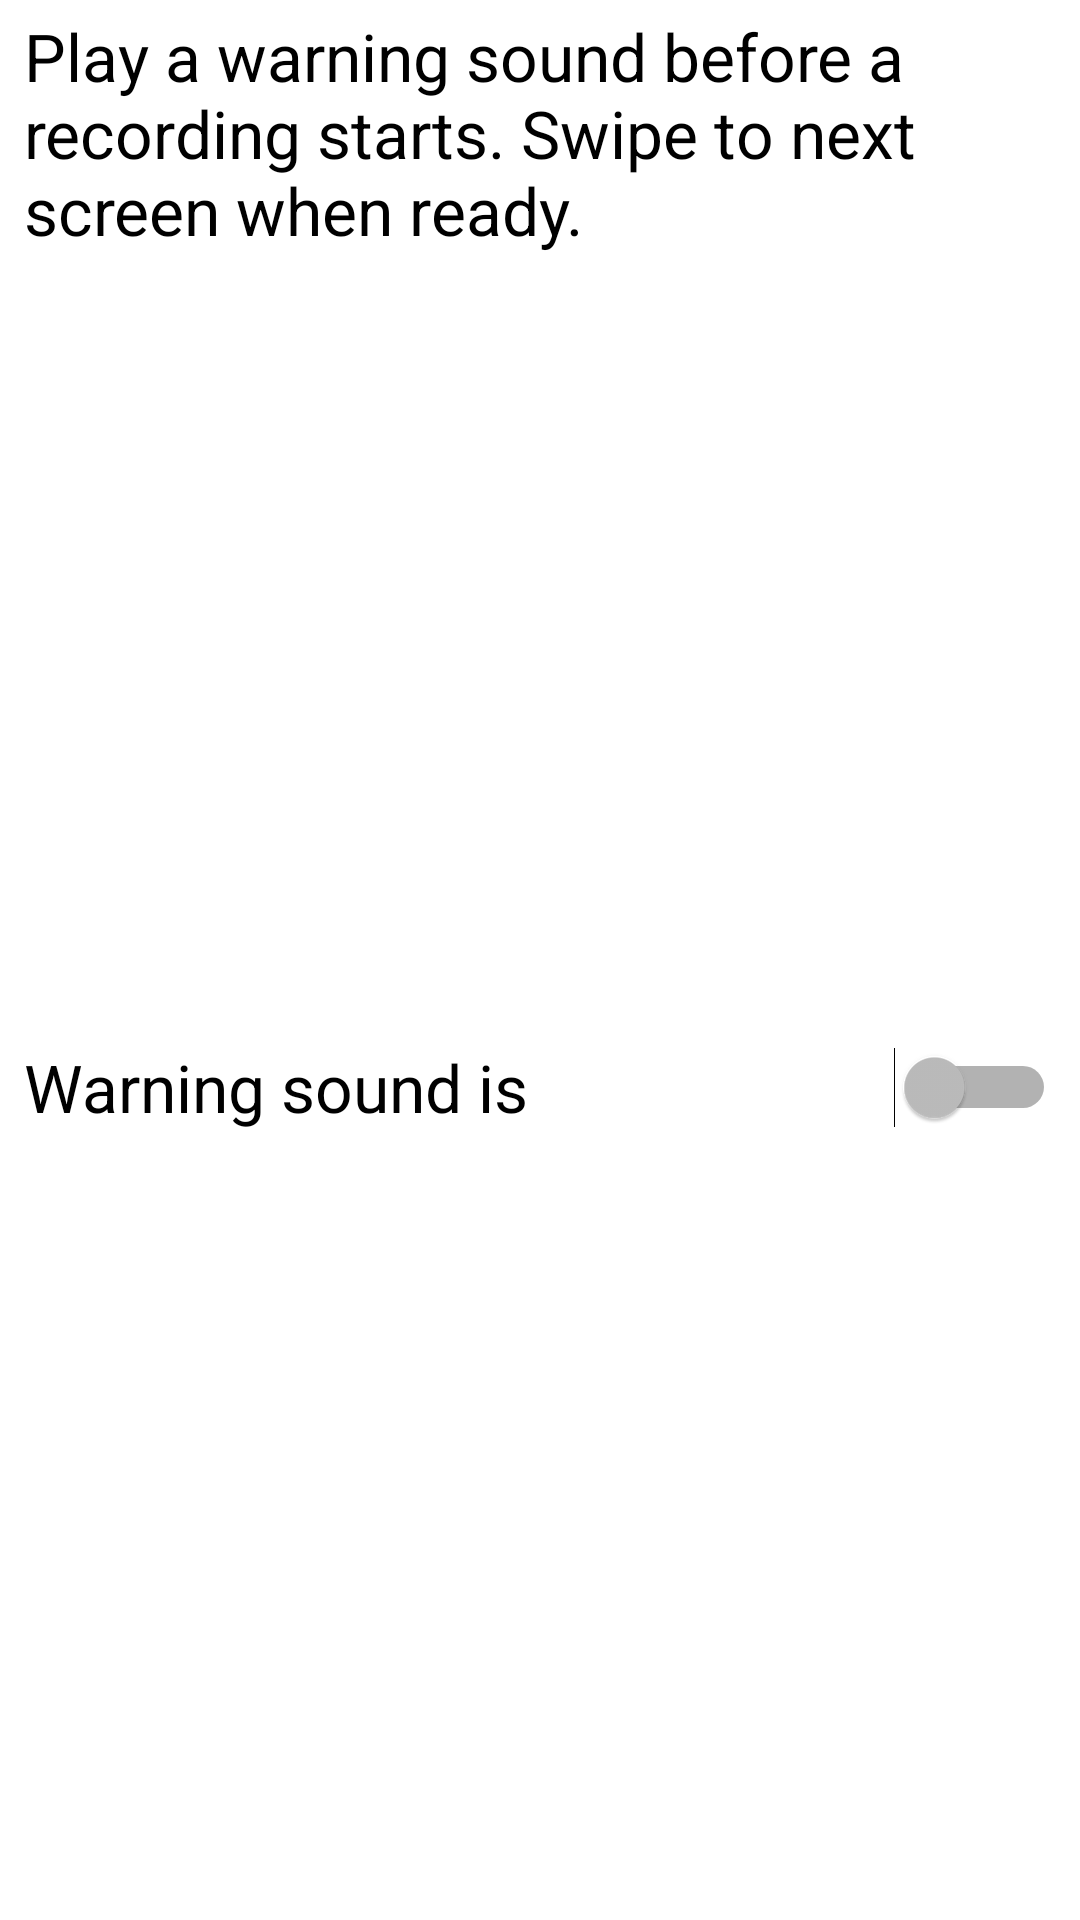

Produce the Android XML layout that renders to this screen, including the resource entries it uses.
<!-- AndroidManifest.xml: application theme AppTheme -->
<!-- res/layout/fragment_sound.xml -->
<androidx.constraintlayout.widget.ConstraintLayout xmlns:android="http://schemas.android.com/apk/res/android"
    xmlns:app="http://schemas.android.com/apk/res-auto"
    xmlns:tools="http://schemas.android.com/tools"
    android:layout_width="match_parent"
    android:layout_height="match_parent"
    tools:context="nz.org.cacophony.birdmonitor.views.WelcomeFragment"
    tools:layout_editor_absoluteY="25dp">


    <TextView
        android:id="@+id/textView9"
        android:layout_width="0dp"
        android:layout_height="wrap_content"
        android:layout_marginStart="8dp"
        android:layout_marginLeft="8dp"
        android:layout_marginTop="4dp"
        android:layout_marginEnd="8dp"
        android:layout_marginRight="8dp"
        android:text="@string/play_a_warning_sound"
        android:textAppearance="@style/TextAppearance.AppCompat.Large"
        app:layout_constraintEnd_toEndOf="parent"
        app:layout_constraintStart_toStartOf="parent"
        app:layout_constraintTop_toTopOf="parent" />

    <Switch
        android:id="@+id/swPlayWarningSound"
        style="@style/SwitchAndRadioButtonCompatTheme"
        android:layout_width="0dp"
        android:layout_height="wrap_content"
        android:layout_marginStart="8dp"
        android:layout_marginLeft="8dp"
        android:layout_marginTop="8dp"
        android:layout_marginEnd="8dp"
        android:layout_marginRight="8dp"
        android:layout_marginBottom="8dp"
        android:showText="true"
        android:text="Warning sound is"

        android:textOff=""
        android:textOn=""
        app:layout_constraintBottom_toBottomOf="parent"
        app:layout_constraintEnd_toEndOf="parent"
        app:layout_constraintStart_toStartOf="parent"
        app:layout_constraintTop_toBottomOf="@+id/textView9"
        tools:targetApi="lollipop" />


    <TextView
        android:id="@+id/tvMessages"
        android:layout_width="0dp"
        android:layout_height="wrap_content"
        android:layout_marginStart="8dp"
        android:layout_marginLeft="8dp"
        android:layout_marginTop="8dp"
        android:layout_marginEnd="8dp"
        android:layout_marginRight="8dp"
        app:layout_constraintEnd_toEndOf="parent"
        app:layout_constraintStart_toStartOf="parent"
        app:layout_constraintTop_toBottomOf="@+id/swPlayWarningSound" />


</androidx.constraintlayout.widget.ConstraintLayout>
<!-- resources referenced by this layout -->
<resources>
  <string name="play_a_warning_sound">Play a warning sound before a recording starts.  Swipe to next screen when ready.</string>
  <style name="SwitchAndRadioButtonCompatTheme">
          <item name="android:textColor">@color/textColorPrimary</item>
          <item name="android:textAppearance">@style/TextAppearance.AppCompat.Large</item>
          <item name="android:switchTextAppearance">@style/TextAppearance.AppCompat.Display1</item>
  
      </style>
  <style name="AppTheme" parent="Theme.AppCompat.NoActionBar">
          <item name="colorPrimary">@color/colorPrimary</item>
          <item name="colorPrimaryDark">@color/colorPrimaryDark</item>
          <item name="colorAccent">@color/colorAccent</item>
  
          <item name="colorControlNormal">@color/colorControlNormal</item>
          <item name="colorControlActivated">@color/colorControlActivated</item>
          <item name="colorControlHighlight">@color/colorControlHighlight</item>
  
  
          <item name="android:windowBackground">@color/windowBackground</item>
  
  
          <item name="android:textColor">@color/textColor</item>
          <item name="android:textColorPrimary">@color/textColorPrimary</item>
  
          <item name="android:textColorSecondary">@color/textColorSecondary</item>
          <item name="android:colorForeground">@color/colorForeground</item>
          <item name="android:textColorHint">@color/textColorHint</item>
  
  
  
  
          <item name="colorSwitchThumbNormal">@color/colorSwitchThumbNormal</item>
          <item name="colorBackgroundFloating">@color/colorBackgroundFloating</item>
          <item name="colorButtonNormal">@color/colorButtonNormal</item>
          <item name="colorError">@color/colorError</item>
          <item name="textAppearanceListItem">@color/textAppearanceListItem</item>
          <item name="android:textColorTertiary">@color/textColorTertiary</item>
          <item name="android:textAppearance">@color/textAppearance</item>
  
          <item name="android:listDivider">@color/listDivider</item>
  
  
  
  
      </style>
  <color name="textColorPrimary">#000000</color>
  <color name="colorPrimary">#A5D6A7</color>
  <color name="colorPrimaryDark">#000000</color>
  <color name="colorAccent">#A5D6A7</color>
  <color name="colorControlNormal">#000000</color>
  <color name="colorControlActivated">#558B2F</color>
  <color name="colorControlHighlight">#A5D6A7</color>
  <color name="windowBackground">#FFFFFF</color>
  <color name="textColor">#000000</color>
  <color name="textColorSecondary">#000000</color>
  <color name="colorForeground">#000000</color>
  <color name="textColorHint">#000000</color>
  <color name="colorSwitchThumbNormal">#D50000</color>
  <color name="colorBackgroundFloating">#FFFFFF</color>
  <color name="colorButtonNormal">#DCEDC8</color>
  <color name="colorError">#00B8D4</color>
  <color name="textAppearanceListItem">#AEEA00</color>
  <color name="textColorTertiary">#AEEA00</color>
  <color name="textAppearance">#AEEA00</color>
  <color name="listDivider">#A5D6A7</color>
</resources>
